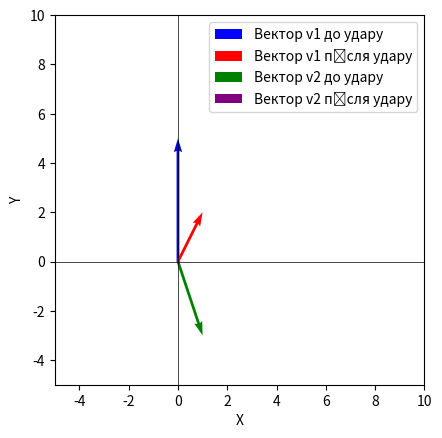

The script that saved this image:
import numpy as np
import matplotlib.pyplot as plt

# Вектор швидкості першої кулі до удару
v1_before = np.array([0, 5])

# Вектор швидкості першої кулі після удару
v1_after = np.array([1, 2])

# Вектор швидкості другої кулі після удару
v2_after = np.array([0, 0])  # Друга куля повністю зупинилась

v2_before = v1_after - v1_before
print("Швидкість другої кулі до удару:", v2_before)

# Створення фігури та підготовка графіку
fig, ax = plt.subplots()

# Додавання векторів на графік
ax.quiver(0, 0, v1_before[0], v1_before[1], angles='xy', scale_units='xy', scale=1, color='b', label='Вектор v1 до удару')
ax.quiver(0, 0, v1_after[0], v1_after[1], angles='xy', scale_units='xy', scale=1, color='r', label='Вектор v1 після удару')
ax.quiver(0, 0, v2_before[0], v2_before[1], angles='xy', scale_units='xy', scale=1, color='g', label='Вектор v2 до удару')
ax.quiver(0, 0, v2_after[0], v2_after[1], angles='xy', scale_units='xy', scale=1, color='purple', label='Вектор v2 після удару')

# Налаштування параметрів графіку
ax.set_xlim(-5, 10)
ax.set_ylim(-5, 10)
ax.set_aspect('equal')
ax.axhline(0, color='black', linewidth=0.5)
ax.axvline(0, color='black', linewidth=0.5)
ax.set_xlabel('X')
ax.set_ylabel('Y')
ax.legend()

# Відображення графіку
plt.show()